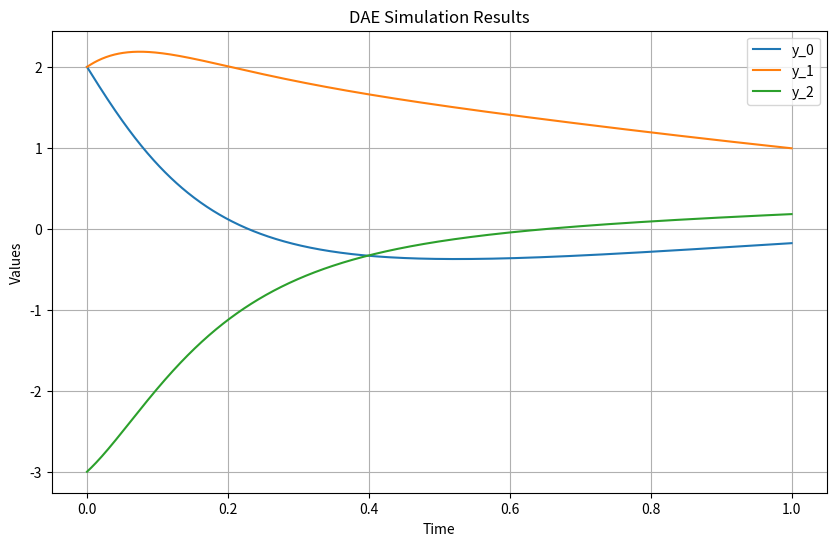

Source code (Python):
import numpy as np
import matplotlib.pyplot as plt
from scipy.optimize import fsolve
from matplotlib.animation import FuncAnimation



# Define the DAE system
def dae_system(y_next, y, h, p):
    r"""
    Solve with Backward Euler discretization
    \dot{y}_0 + p_0 y_0 - p_1 * y_1 * (1 - y_0 - y_1) = 0 \\
    \dot{y}_1 - p_1 y_0^2 + y_1 = 0 \\
    y_2 - 1 + y_0 + y_1 = 0
    """
    return [
        (y_next[0] - y[0]) / h + p[0] * y_next[0] - p[1] * y_next[1] * (1 - y_next[0] - y_next[1]),
        (y_next[1] - y[1]) / h - p[1] * y_next[0]**2 + y_next[1],
        y_next[2] - 1 + y_next[0] + y_next[1]
    ]


def cost_function(y):
    return sum(y[0])


def solve(y_0, p, h, steps):
    # Initialize parameters
    y = np.zeros((3, steps + 1))

    # Initial conditions
    y[0][0] = y_0[0]
    y[1][0] = y_0[1]
    y[2][0] = y_0[2]

    # Time-stepping loop
    for n in range(steps):
        # Use fsolve to solve the nonlinear system
        y_next = fsolve(dae_system, y[:, n], args=(y[:, n], h, p))
        y[0][n + 1] = y_next[0]
        y[1][n + 1] = y_next[1]
        y[2][n + 1] = y_next[2]

    return y


def get_ode_J_current(y, y_next, h, p):
    # Compute ∂Ω(y_n, y_{n+1}, p)/∂y_n
    J = np.zeros((3, 3))
    J[0, 0] = -1/h
    J[1, 1] = -1/h
    return J


def get_ode_J_next(y, y_next, h, p):
    # Compute ∂Ω(y_n, y_{n+1}, p)/∂y_{n+1}
    J = np.zeros((3, 3))
    J[0, 0] = 1/h + p[0] + p[1] * y_next[1]
    J[0, 1] = -p[1] + p[1] * y_next[0] + 2 * p[1] * y_next[1]
    J[1, 0] = -2 * p[1] * y_next[0]
    J[1, 1] = 1/h + 1
    J[2, 0] = 1
    J[2, 1] = 1
    J[2, 2] = 1
    return J


def get_ode_Jp(y_next, p):
    # Compute ∂Ω(y_n, y_{n+1}, p)/∂p
    Jp = np.zeros((3, 2))
    Jp[0, 0] = y_next[0]
    Jp[0, 1] = -y_next[1] * (1 - y_next[0] - y_next[1])
    Jp[1, 1] = -y_next[0]**2
    return Jp


def adjoint_equation(lambd_n, lambd_np1, J_current, J_next, dCdy):
    return dCdy + np.dot(J_next.T, lambd_n) + np.dot(J_current.T, lambd_np1)


def adjoint_gradients(y, p, h, steps):
    r"""
    Adjoint gradients of the cost function with respect to parameters

    min_p C
    s.t. Ω(y_{n+1}, y_n, p) = 0

    with C = Σ y[0]_n

    Lagrangian:
    L = C + Σ λ_n+1^T [Ω(y_{n+1}, y_n, p)]

    ∂L/∂y_n = ∂C/∂y_n + λ_n^T ∂Ω(y_n, y_{n-1}, p)/∂y_n + λ_{n+1}^T ∂Ω(y_{n+1}, y_n, p)/∂y_n = 0
    λ_N = ∂C/∂y_N = [1, 0, 0]
    .
    .
    ∂C/∂y_n + λ_n^T ∂Ω(y_{n-1}, y_n, p)/∂y_n + λ_{n+1}^T ∂Ω(y_n, y_{n+1}, p)/∂y_n = 0

    ∂L/∂p = ∂C/∂p = Σ λ_n+1 (∂Ω/∂p)
    """
    # Initialize adjoint variables
    lambd = np.zeros((3, steps + 1))
    lambd[:, -1] = [1, 0, 0]  # Set the final condition

    # To ask:
    # why is λ_N just like:
    # I mean, at the last step N, you would have:
    # ∂L/∂y_n = ∂C/∂y_n + λ_n^T ∂Ω(y_{n-1}, y_n, p)/∂y_n + λ_{n+1}^T ∂Ω(y_n, y_{n+1}, p)/∂y_n = 0
    # , right?

    # WRONG

    # Backward propagation of adjoint variables
    for n in range(steps, 0, -1):
        J_current = get_ode_J_current(y[:, n-1], y[:, n], h, p)
        J_next = get_ode_J_next(y[:, n-1], y[:, n], h, p)
        dCdy = np.array([1, 0, 0])

        # Solve the adjoint equation using fsolve
        lambd[:, n-1] = fsolve(adjoint_equation, lambd[:, n],
                       args=(lambd[:, n], J_current, J_next, dCdy))

        # As linear systems of equations
        # lambd[:, n-1] = -np.linalg.solve(J_current.T, dCdy + J_next.T @ lambd[:, n])

        # epsilon = 1e-10  # Small regularization term
        # A = J_current.T + epsilon * np.eye(3)
        # lambd[:, n-1] = -np.linalg.solve(A, dCdy + J_next.T @ lambd[:, n])

        # lambd[:, n-1] = -np.linalg.lstsq(J_current.T, dCdy + J_next.T @ lambd[:, n], rcond=None)[0]



    print(lambd)
    # print(lambd[:, n])

    # Compute gradient with respect to parameters
    dCdp = np.zeros(2)
    for n in range(steps):
        Jp = get_ode_Jp(y[:, n+1], p)
        dCdp += np.dot(lambd[:, n+1], Jp)

    return dCdp


def fd_gradients(y_0, p, h, steps):
    """
    Finite difference of function cost_function with respect parameters

    f'(x) = (f(y+h) - f(y)) / h
    """
    delta = 1e-3

    # Initial solution
    y = solve(y_0, p, h, steps)

    y_0_perturbed = y_0.copy()  # Create a new copy of y_0
    y_0_perturbed[0] += delta
    y_perturbed = solve(y_0_perturbed, p, h, steps)
    dfdy0_0 = (cost_function(y_perturbed) - cost_function(y)) / delta

    y_0_perturbed = y_0.copy()  # Create a new copy of y_0
    y_0_perturbed[1] += delta
    y_perturbed = solve(y_0_perturbed, p, h, steps)
    dfdy1_0 = (cost_function(y_perturbed) - cost_function(y)) / delta

    y_0_perturbed = y_0.copy()  # Create a new copy of y_0
    y_0_perturbed[2] += delta
    y_perturbed = solve(y_0_perturbed, p, h, steps)
    dfdy2_0 = (cost_function(y_perturbed) - cost_function(y)) / delta

    p_perturbed = p.copy()  # Create a new copy of p
    p_perturbed[0] += delta
    y_perturbed = solve(y_0, p_perturbed, h, steps)
    dfdp0 = (cost_function(y_perturbed) - cost_function(y)) / delta

    p_perturbed = p.copy()  # Create a new copy of p
    p_perturbed[1] += delta
    y_perturbed = solve(y_0, p_perturbed, h, steps)
    dfdp1 = (cost_function(y_perturbed) - cost_function(y)) / delta

    return [dfdy0_0, dfdy1_0, dfdy2_0, dfdp0, dfdp1]

# def fd_central_gradients(y_0, p, h, steps):
#     delta = 1e-6
#     gradients = []
#     for i in range(len(p)):
#         p_plus = p.copy()
#         p_plus[i] += delta
#         y_plus = solve(y_0, p_plus, h, steps)
#         cost_plus = cost_function(y_plus)
#
#         p_minus = p.copy()
#         p_minus[i] -= delta
#         y_minus = solve(y_0, p_minus, h, steps)
#         cost_minus = cost_function(y_minus)
#
#         grad = (cost_plus - cost_minus) / (2 * delta)
#         gradients.append(grad)
#     return gradients


def plot(y, steps, h):
    # Create time array
    t = np.linspace(0, steps * h, steps + 1)

    # Plot the results
    plt.figure(figsize=(10, 6))
    plt.plot(t, y[0], label='y_0')
    plt.plot(t, y[1], label='y_1')
    plt.plot(t, y[2], label='y_2')
    plt.xlabel('Time')
    plt.ylabel('Values')
    plt.title('DAE Simulation Results')
    plt.legend()
    plt.grid(True)
    plt.show()


def main():
    steps = 1000
    h = 0.001  # timestep
    p = [1.0, 2.0]
    y_0 = [2, 2, -3]
    y = solve(y_0, p, h, steps)
    print("solution:", y[:, -1])
    plot(y, steps, h)

    # Derivatives
    # g = fd_central_gradients(y_0, p, h, steps)
    g = fd_gradients(y_0, p, h, steps)
    print("(finite diff) df/dp: ", g[3:])
    print("(finite diff) df/dy_0", g[0:2])

    # Adjoint derivatives
    # gp = adjoint_gradients(y, p, h, steps)
    # print("(adjoint) df/dp: ", gp)


if __name__ == "__main__":
    main()
